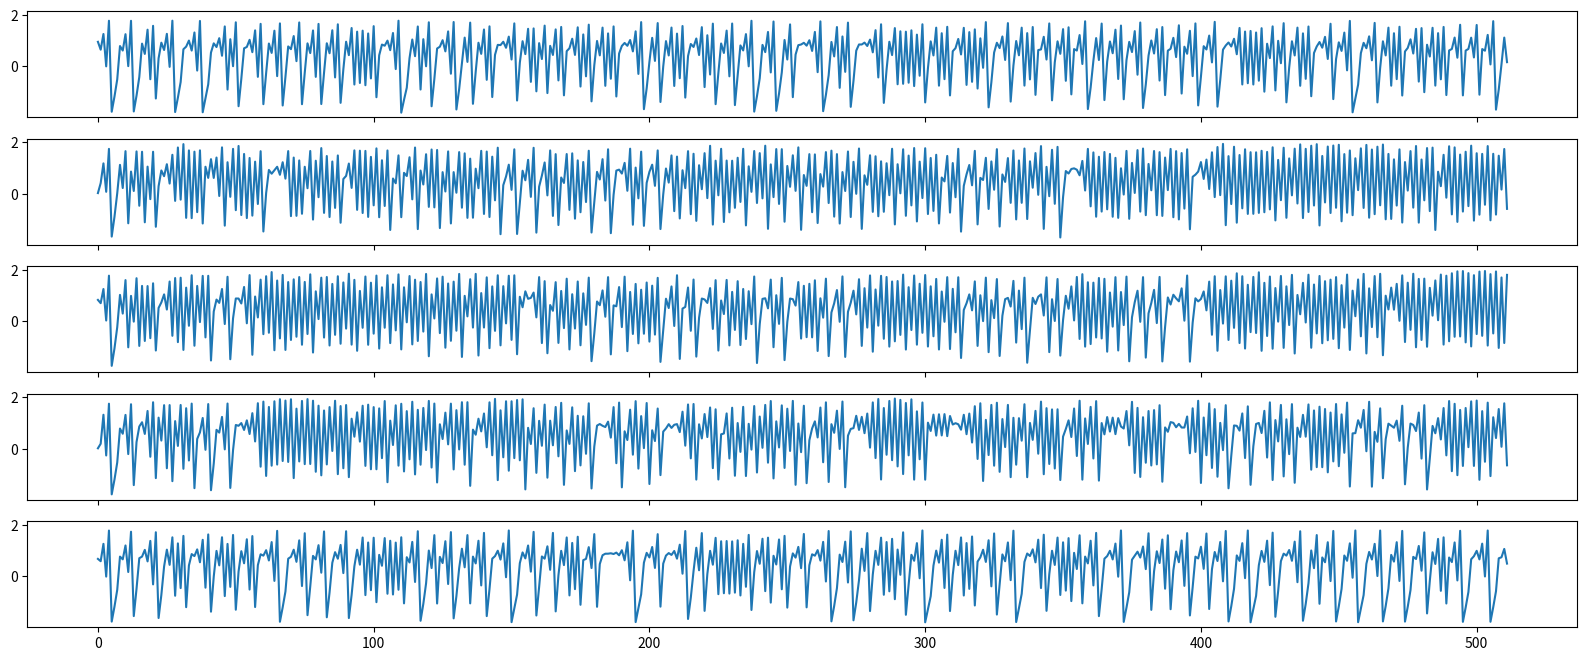

This figure's Python source:
# -*- coding: utf-8 -*-
"""
Created on Wed Feb  7 10:10:53 2024

[redacted]
"""

import numpy as np
import matplotlib.pyplot as plt


K = 5           # number of features
C = 0.2         # coupling strength
T = 512         # time (length of time series data)
S = 1000        # steps for iteration


# Don't know what the start value should be (when t = 0, 1 should be)

# randomly generate the initial value
X = np.random.rand(K, T)
# X = np.zeros((K, T))

for sdx in range(S):
    # # first set values for i = 1, K (0, K-1)
    # for tdx in range(2, T):
    #     X[0, tdx] = 1.4 - np.power(X[0, tdx-1],2) + 0.3*X[0, tdx-2]
    #     X[-1, tdx] = 1.4 - np.power(X[-1, tdx-1],2) + 0.3*X[-1, tdx-2]
        
    # for tdx in range(2, T):
    #     for idx in range(1, K-1):
    #         X[idx, tdx] = 1.4 - np.power(0.5*C*(X[idx-1,tdx-1]+X[idx+1,tdx-1]) + (1-C)*X[idx,tdx-1], 2) + 0.3*X[idx, tdx-2]
        
    for tdx in range(2, T):
        for idx in range(K):
            if idx == 0 or idx == K-1:
                X[idx, tdx] = 1.4 - np.power(X[idx, tdx-1],2) + 0.3*X[idx, tdx-2]
            else:
                X[idx, tdx] = 1.4 - np.power(0.5*C*(X[idx-1,tdx-1]+X[idx+1,tdx-1]) + (1-C)*X[idx,tdx-1], 2) + 0.3*X[idx, tdx-2]

diff = np.sum(X[0] - X[-1])
# diff = np.sum(X[1] - X[3])
print(diff)

figs, axs= plt.subplots(K, sharex=True, sharey=True, figsize=(20,8))
for idx in range(K):
    axs[idx].plot(X[idx].T)
    # plt.show()

